Run: headless pygame with SDL's dummy video driver; simulated clock (each Clock.tick advances the game by its frame time, no real sleeping); random seed 0; keys injected as events and as key.get_pressed() state; no mouse input.
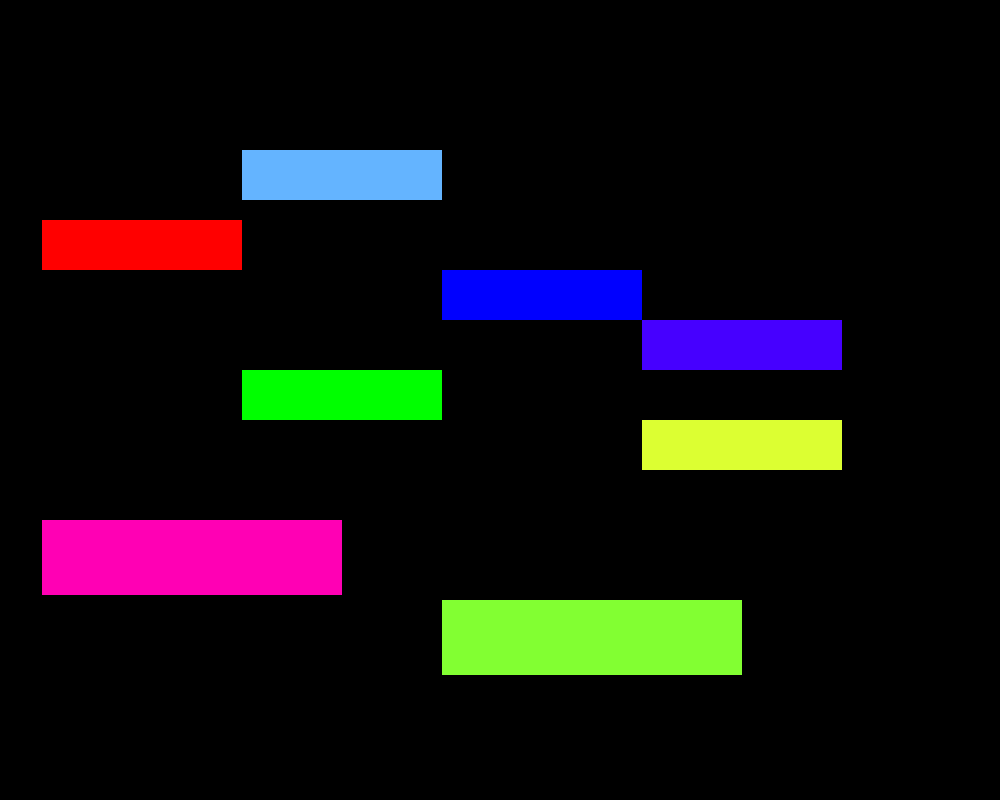
Frame 1 of 4 · flips 1–60 · no input
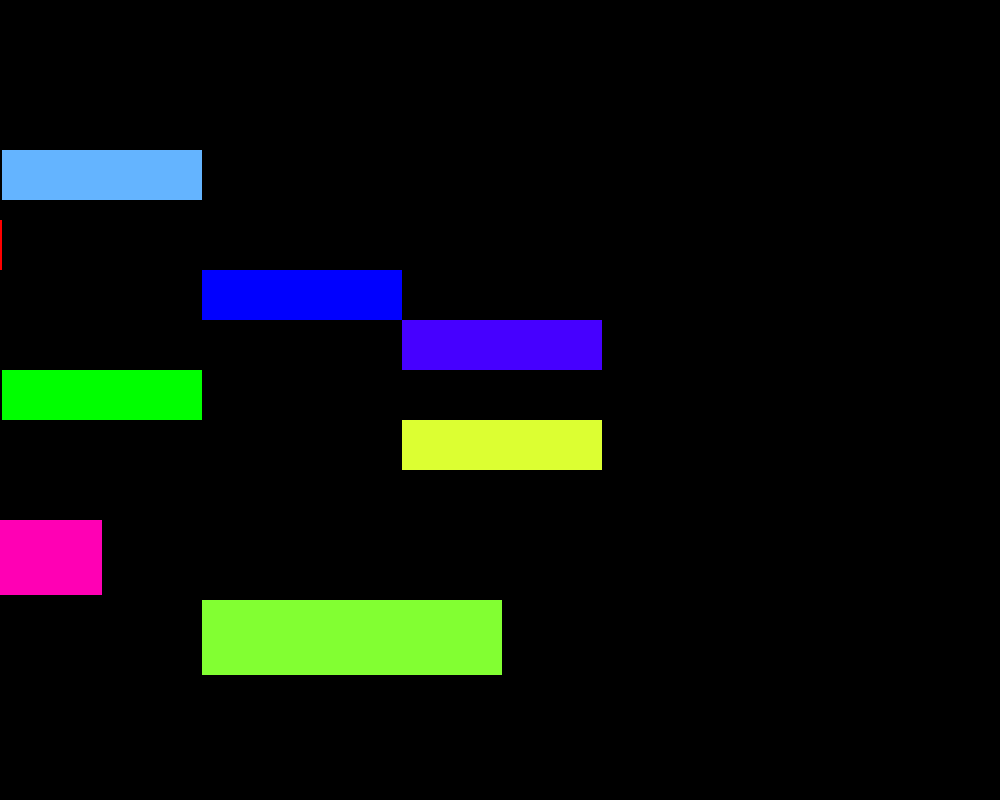
Frame 2 of 4 · flips 61–180 · tapped SPACE, RETURN · held RIGHT (→), D
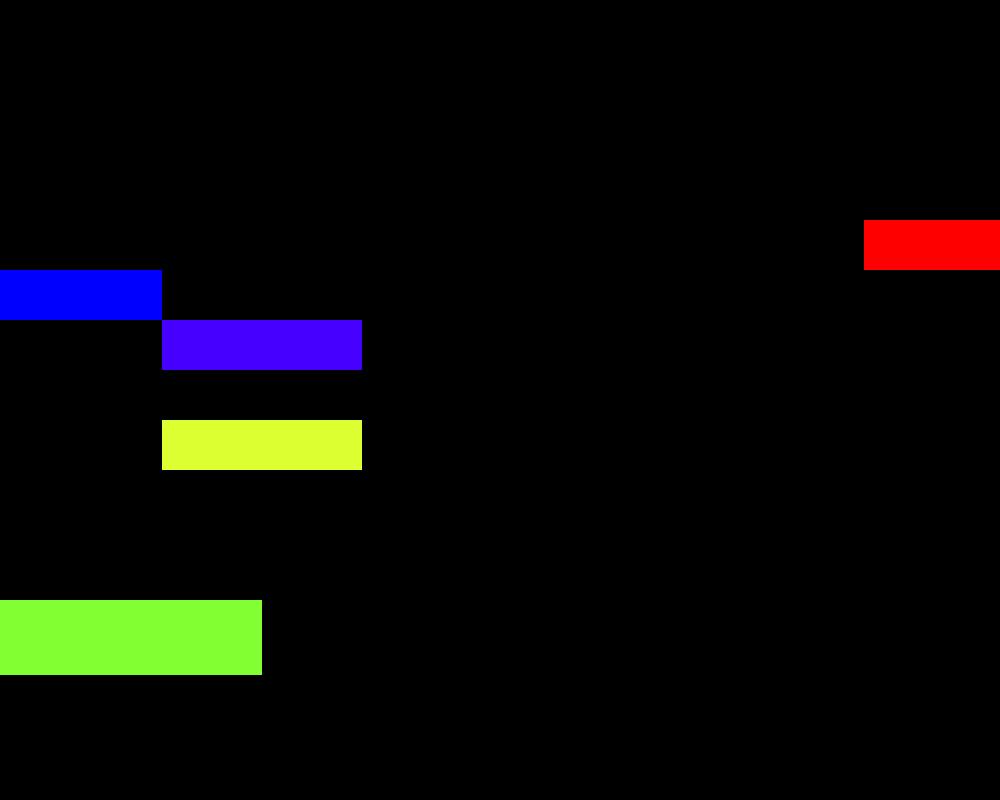
Frame 3 of 4 · flips 181–300 · held DOWN (↓), S
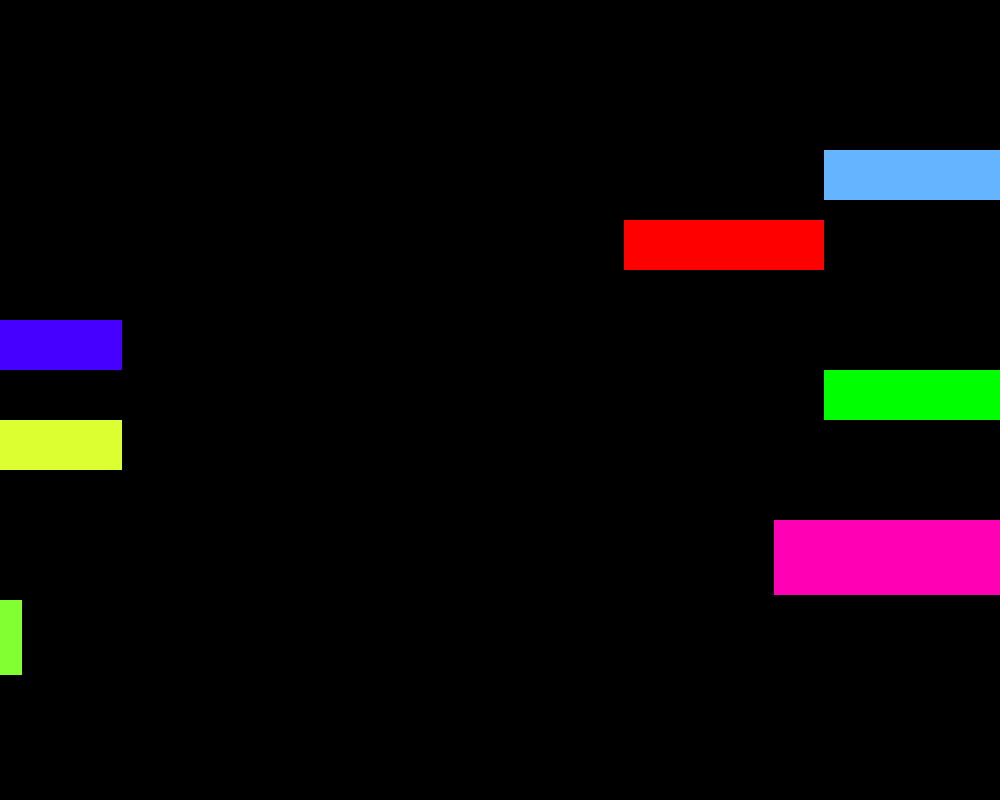
Frame 4 of 4 · flips 301–420 · held LEFT (←), A, UP (↑), W

The pygame program that drew these frames:


# Solution of Exercise - Adding platforms
"""Any platformer needs platforms!
Make a platform class and draw them."""

# By Hayyan Khan 28th-October-2025

import sys
import os
import pygame

class Box:
    def __init__(self, x, y, size, color):
        self.x = x
        self.y = y
        self.size = size
        self.color = color  

class Platform:
    def __init__(self):
        """Initialize the platform animation."""
        pygame.init()

        # Screen setup
        self.SCREEN_WIDTH = 1000
        self.SCREEN_HEIGHT = 800
        self.screen = pygame.display.set_mode((self.SCREEN_WIDTH, self.SCREEN_HEIGHT))
        self.screen.set_alpha(0)  # Make alpha bits transparent

        # Frame rate
        self.FRAME_RATE = 60
        self.clock = pygame.time.Clock()

        # Colors
        self.BLACK = (0, 0, 0)
        self.RED = (255, 0, 0)
        self.GREEN = (0, 255, 0)
        self.BLUE = (0, 0, 255)
        self.YELLOW = (220,255,50)
        self.MAGENTA= (255,0,180)
        self.CYAN = (100,180,255)
        self.VIOLET = (70,0,255)
        self.LIME = (130,255,50)

        # Speed of platform movement
        self.SPEED = 2

        # Platforms using Box class
        box_r = Box(160, 220, 200, self.RED)
        box_g = Box(360, 370, 200, self.GREEN)
        box_b = Box(560, 270, 200, self.BLUE)
        box_y = Box(760, 420, 200, self.YELLOW)
        box_m = Box(160, 520, 300, self.MAGENTA)
        box_c = Box(360, 150, 200, self.CYAN)
        box_v = Box(760, 320, 200, self.VIOLET)  
        box_l = Box(560, 600, 300, self.LIME)
        boxes = [box_r, box_g, box_b, box_y, box_m, box_c, box_v, box_l]
        self.boxes = boxes

    def run(self):
        while True:
            """
            EVENTS section - how the code reacts when users do things
            """
            for event in pygame.event.get():
                if event.type == pygame.QUIT:  # When user clicks the 'x' on the window, close our game
                    pygame.quit()
                    sys.exit()

            


            """
            DRAW section - make everything show up on screen
            """
            self.screen.fill(self.BLACK)  # Fill the screen with one colour

            #------------Drawing platforms------------
            for i in range(len(self.boxes)):
                pygame.draw.rect(self.screen, self.boxes[i].color, (self.boxes[i].x, self.boxes[i].y, self.boxes[i].size, self.boxes[i].size/4))
            
            
            #------------Animating platforms------------
                self.boxes[i].x -= 2 

                if self.boxes[i].x + self.boxes[i].size < 0:
                    self.boxes[i].x = self.SCREEN_WIDTH + self.boxes[i].size / 2

            pygame.display.flip()  # Pygame uses a double-buffer, without this we see half-completed frames
            self.clock.tick(self.FRAME_RATE)  # Pause the clock to always maintain FRAME_RATE frames per second

p = Platform()
p.run()
